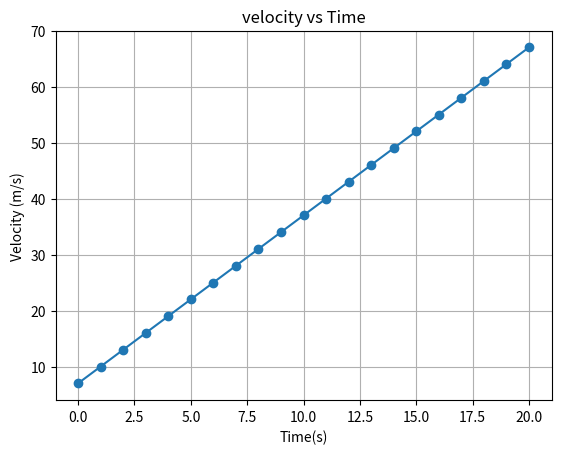

Source code (Python):
print("I AM RUNNING THIS FILE")
import matplotlib.pyplot as plt
u=7
a=3

time=[0,1,2,3,4,5,6,7,8,9,10,11,12,13,14,15,16,17,18,19,20]
velocity=[]
for t in time:
    v= u + a*t
    velocity.append(v)

print(velocity) 
plt.plot(time, velocity, marker="o")
plt.title("velocity vs Time")
plt.xlabel("Time(s)")
plt.ylabel("Velocity (m/s)")
plt.grid(True)

plt.savefig("velocity_graph.png",dpi=300)
plt.show()
